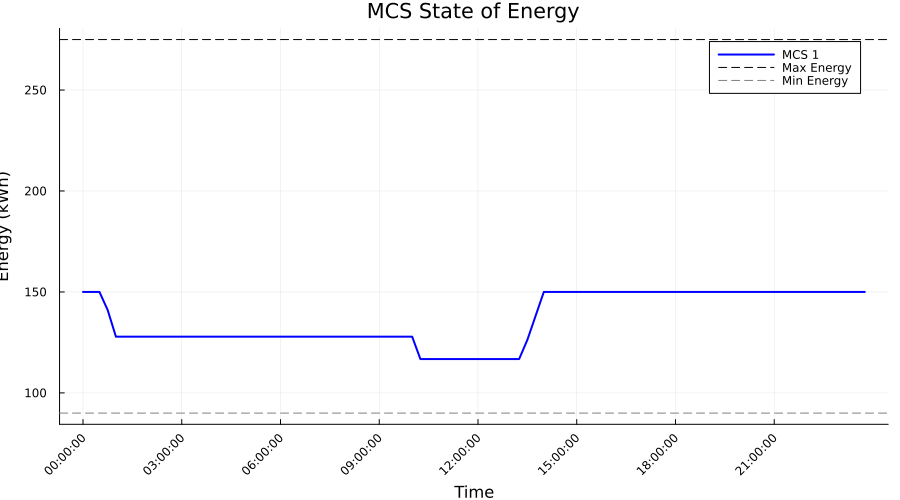

The table this chart was drawn from, first rows:
Time_Period, Time_Label, MCS_1_SOE_kWh, MCS_1_Max_SOE_kWh, MCS_1_Min_SOE_kWh
1, 00:00:00, 150.0, 275.0, 90.0
2, 00:15:00, 150.0, 275.0, 90.0
3, 00:30:00, 150.0, 275.0, 90.0
4, 00:45:00, 141, 275.0, 90.0
5, 01:00:00, 127.8, 275.0, 90.0
6, 01:15:00, 127.8, 275.0, 90.0
7, 01:30:00, 127.8, 275.0, 90.0
8, 01:45:00, 127.8, 275.0, 90.0
9, 02:00:00, 127.8, 275.0, 90.0
10, 02:15:00, 127.8, 275.0, 90.0
11, 02:30:00, 127.8, 275.0, 90.0
12, 02:45:00, 127.8, 275.0, 90.0
13, 03:00:00, 127.8, 275.0, 90.0
14, 03:15:00, 127.8, 275.0, 90.0
15, 03:30:00, 127.8, 275.0, 90.0
16, 03:45:00, 127.8, 275.0, 90.0
17, 04:00:00, 127.8, 275.0, 90.0
18, 04:15:00, 127.8, 275.0, 90.0
19, 04:30:00, 127.8, 275.0, 90.0
20, 04:45:00, 127.8, 275.0, 90.0
21, 05:00:00, 127.8, 275.0, 90.0
22, 05:15:00, 127.8, 275.0, 90.0
23, 05:30:00, 127.8, 275.0, 90.0
24, 05:45:00, 127.8, 275.0, 90.0
25, 06:00:00, 127.8, 275.0, 90.0
26, 06:15:00, 127.8, 275.0, 90.0
27, 06:30:00, 127.8, 275.0, 90.0
28, 06:45:00, 127.8, 275.0, 90.0
29, 07:00:00, 127.8, 275.0, 90.0
30, 07:15:00, 127.8, 275.0, 90.0
31, 07:30:00, 127.8, 275.0, 90.0
32, 07:45:00, 127.8, 275.0, 90.0
33, 08:00:00, 127.8, 275.0, 90.0
34, 08:15:00, 127.8, 275.0, 90.0
35, 08:30:00, 127.8, 275.0, 90.0
36, 08:45:00, 127.8, 275.0, 90.0
37, 09:00:00, 127.8, 275.0, 90.0
38, 09:15:00, 127.8, 275.0, 90.0
39, 09:30:00, 127.8, 275.0, 90.0
40, 09:45:00, 127.8, 275.0, 90.0
41, 10:00:00, 127.8, 275.0, 90.0
42, 10:15:00, 116.8, 275.0, 90.0
43, 10:30:00, 116.8, 275.0, 90.0
44, 10:45:00, 116.8, 275.0, 90.0
45, 11:00:00, 116.8, 275.0, 90.0
46, 11:15:00, 116.8, 275.0, 90.0
47, 11:30:00, 116.8, 275.0, 90.0
48, 11:45:00, 116.8, 275.0, 90.0
49, 12:00:00, 116.8, 275.0, 90.0
50, 12:15:00, 116.8, 275.0, 90.0
51, 12:30:00, 116.8, 275.0, 90.0
52, 12:45:00, 116.8, 275.0, 90.0
53, 13:00:00, 116.8, 275.0, 90.0
54, 13:15:00, 116.8, 275.0, 90.0
55, 13:30:00, 126.2, 275.0, 90.0
56, 13:45:00, 138.1, 275.0, 90.0
57, 14:00:00, 150.0, 275.0, 90.0
58, 14:15:00, 150.0, 275.0, 90.0
59, 14:30:00, 150.0, 275.0, 90.0
60, 14:45:00, 150.0, 275.0, 90.0
... 36 more rows
